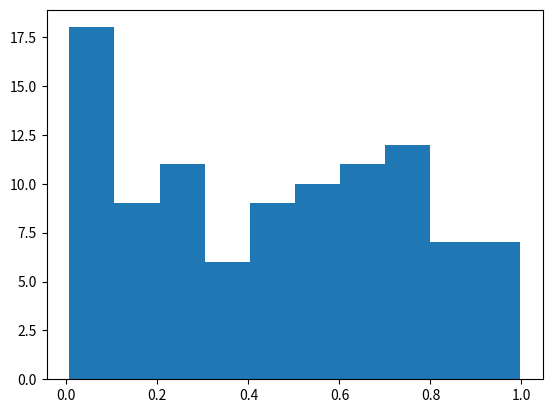

Here is the Python script that generated this plot:
%matplotlib inline
import numpy as np
import matplotlib.pyplot as plt

# Plasma Simulation 57
def sim():
    x = np.random.rand(100)
    plt.hist(x)
    
if __name__ == '__main__':
    sim()
